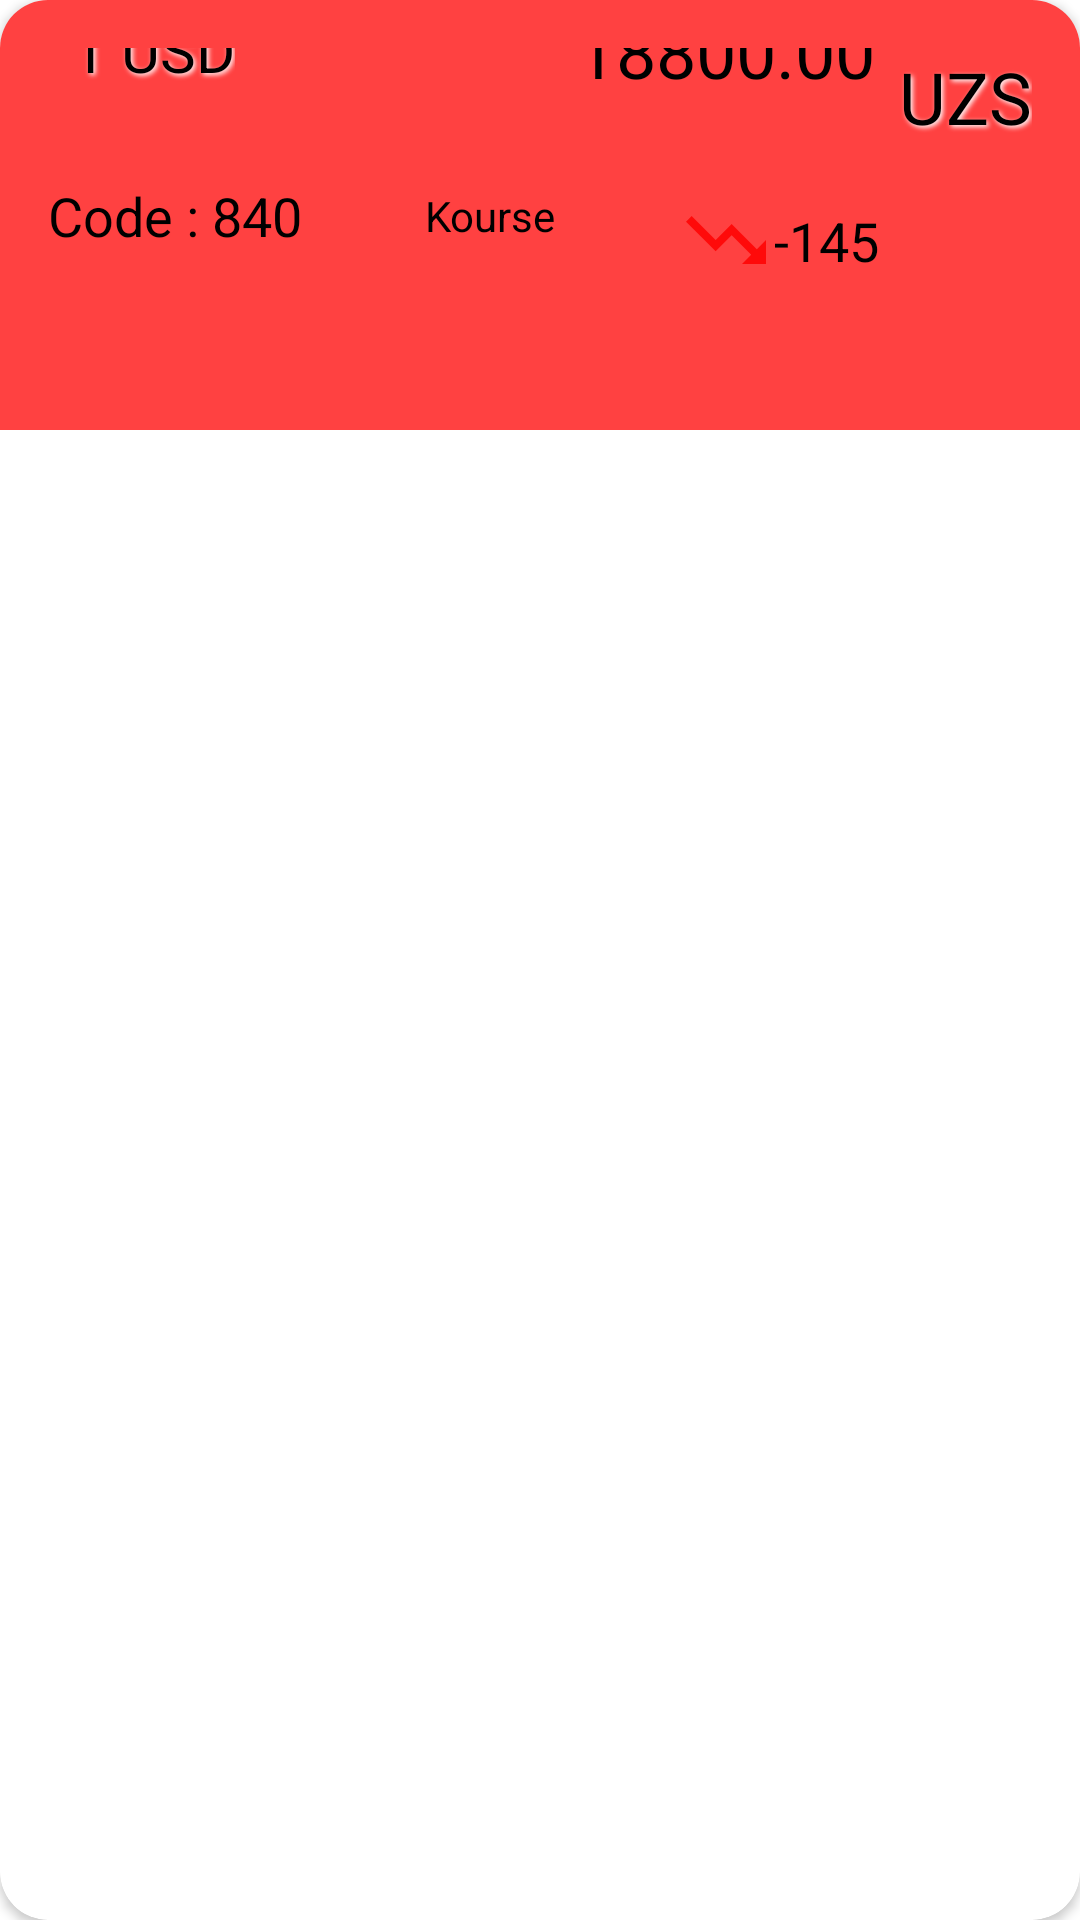

This screen was rendered from an Android layout file. Write that file and the resources it references.
<!-- AndroidManifest.xml: application theme Theme.MarkaziyBankValyutalarTarixi -->
<!-- res/layout/item.xml -->
<?xml version="1.0" encoding="utf-8"?>
<androidx.cardview.widget.CardView xmlns:android="http://schemas.android.com/apk/res/android"
    xmlns:app="http://schemas.android.com/apk/res-auto"
    xmlns:tools="http://schemas.android.com/tools"
    android:layout_width="match_parent"
    android:layout_height="wrap_content"
    android:layout_margin="8dp"
    app:cardCornerRadius="16dp">

    <androidx.constraintlayout.widget.ConstraintLayout
        android:id="@+id/anim"
        android:layout_width="match_parent"
        android:layout_height="wrap_content"
        android:background="@drawable/red_anim"
        android:padding="16dp">

        <ImageView
            android:id="@+id/image"
            android:layout_width="wrap_content"
            android:layout_height="wrap_content"
            android:src="@drawable/uzs"
            app:layout_constraintStart_toStartOf="parent"
            app:layout_constraintTop_toTopOf="parent" />

        <TextView
            android:id="@+id/name"
            android:layout_width="wrap_content"
            android:layout_height="wrap_content"
            android:layout_marginStart="8dp"
            android:shadowColor="@color/white"
            android:shadowDx="2"
            android:shadowDy="2"
            android:shadowRadius="4"
            android:text="1 USD"
            android:textColor="@color/black"
            android:textSize="20dp"
            app:layout_constraintBottom_toBottomOf="@+id/image"
            app:layout_constraintStart_toEndOf="@+id/image"
            app:layout_constraintTop_toTopOf="@+id/image" />

        <TextView
            android:id="@+id/code"
            style="@style/text"
            android:text="Code : 840"
            android:textSize="18dp"
            app:layout_constraintBottom_toBottomOf="parent"
            app:layout_constraintStart_toStartOf="@+id/image"
            app:layout_constraintTop_toBottomOf="@+id/image" />

        <ImageView
            android:id="@+id/difImage"
            android:layout_width="32dp"
            android:layout_height="32dp"
            android:src="@drawable/ic_down"
            app:layout_constraintBottom_toBottomOf="parent"
            app:layout_constraintEnd_toEndOf="@+id/rate"
            app:layout_constraintStart_toStartOf="@+id/rate"
            app:layout_constraintTop_toBottomOf="@+id/rate" />

        <TextView
            android:id="@+id/dif"
            style="@style/text"
            android:text="-145"
            android:textSize="18dp"
            app:layout_constraintBottom_toBottomOf="@+id/difImage"
            app:layout_constraintStart_toEndOf="@+id/difImage"
            app:layout_constraintTop_toTopOf="@+id/difImage" />

        <ImageView
            android:id="@+id/imageView2"
            style="@style/t"
            android:src="@drawable/ic_baseline_trending_flat_24"
            app:layout_constraintBottom_toBottomOf="@+id/name"
            app:layout_constraintEnd_toEndOf="parent"
            app:layout_constraintStart_toStartOf="parent"
            app:layout_constraintTop_toTopOf="@+id/name" />

        <TextView
            android:id="@+id/rate"
            style="@style/text"
            android:layout_width="wrap_content"
            android:layout_height="wrap_content"
            android:layout_marginEnd="8dp"
            android:text="18800.00"
            app:layout_constraintBottom_toBottomOf="@+id/imageView2"
            app:layout_constraintEnd_toStartOf="@+id/imageView"
            app:layout_constraintTop_toTopOf="@+id/imageView2" />

        <TextView
            android:id="@+id/kursName"
            android:layout_width="wrap_content"
            android:layout_height="wrap_content"
            android:text="Kourse"
            android:textColor="@color/black"
            app:layout_constraintBottom_toBottomOf="@+id/code"
            app:layout_constraintEnd_toStartOf="@+id/difImage"
            app:layout_constraintStart_toEndOf="@+id/code"
            app:layout_constraintTop_toTopOf="@+id/code" />

        <TextView
            android:id="@+id/imageView"
            android:layout_width="wrap_content"
            android:layout_height="wrap_content"
            android:shadowColor="@color/white"
            android:shadowDx="2"
            android:shadowDy="2"
            android:shadowRadius="4"
            android:text="UZS"
            android:textColor="@color/black"
            android:textSize="24dp"
            app:layout_constraintBottom_toTopOf="@+id/difImage"
            app:layout_constraintEnd_toEndOf="parent"
            app:layout_constraintTop_toTopOf="@+id/rate" />


    </androidx.constraintlayout.widget.ConstraintLayout>

</androidx.cardview.widget.CardView>
<!-- resources referenced by this layout -->
<resources>
  <!-- drawable ic_down (drawable) -->
  <vector android:height="24dp" android:tint="#FF0A0A"
      android:viewportHeight="24" android:viewportWidth="24"
      android:width="24dp" xmlns:android="http://schemas.android.com/apk/res/android">
      <path android:fillColor="@android:color/white" android:pathData="M16,18l2.29,-2.29 -4.88,-4.88 -4,4L2,7.41 3.41,6l6,6 4,-4 6.3,6.29L22,12v6z"/>
  </vector>
  <!-- drawable red_anim (drawable) -->
  <?xml version="1.0" encoding="utf-8"?>
  <animation-list xmlns:android="http://schemas.android.com/apk/res/android">
      <item
          android:drawable="@drawable/back_red_2"
          android:duration="500" />
      <item
          android:drawable="@drawable/back_red_1"
          android:duration="500" />
  
      <item
          android:drawable="@drawable/back_red_3"
          android:duration="500" />
  </animation-list>
  <style name="t">
          <item name="android:layout_marginEnd">16dp</item>
          <item name="android:layout_width">32dp</item>
          <item name="android:layout_height">32dp</item>
          <item name="android:layout_marginStart">16dp</item>
      </style>
  <style name="text">
          <item name="android:textSize">24dp</item>
          <item name="android:textColor">@color/black</item>
          <item name="android:layout_width">wrap_content</item>
          <item name="android:layout_height">wrap_content</item>
      </style>
  <style name="Theme.MarkaziyBankValyutalarTarixi" parent="Theme.MaterialComponents.DayNight.DarkActionBar">
          
          <item name="colorPrimary">@color/purple_500</item>
          <item name="colorPrimaryVariant">@color/purple_700</item>
          <item name="colorOnPrimary">@color/white</item>
          
          <item name="colorSecondary">@color/teal_200</item>
          <item name="colorSecondaryVariant">@color/teal_700</item>
          <item name="colorOnSecondary">@color/black</item>
          
          <item name="android:statusBarColor" tools:targetApi="l">?attr/colorPrimaryVariant</item>
          
      </style>
  <!-- drawable back_red_2 (drawable) -->
  <?xml version="1.0" encoding="utf-8"?>
  <selector xmlns:android="http://schemas.android.com/apk/res/android">
      <item>
          <shape>
              <solid android:color="#FF4141" />
              
          </shape>
      </item>
  </selector>
  <!-- drawable back_red_1 (drawable) -->
  <?xml version="1.0" encoding="utf-8"?>
  <selector xmlns:android="http://schemas.android.com/apk/res/android">
      <item>
          <shape>
              <solid android:color="#FF0000" />
              
          </shape>
      </item>
  </selector>
  <!-- drawable back_red_3 (drawable) -->
  <?xml version="1.0" encoding="utf-8"?>
  <selector xmlns:android="http://schemas.android.com/apk/res/android">
      <item>
          <shape>
              <gradient android:endColor="#FF0000" android:startColor="#FB5050" />
          </shape>
      </item>
  </selector>
  <!-- not gathered from this repository: default colours our renderer supplied (Android Studio template values) -->
  <color name="purple_500">#FF6200EE</color>
  <color name="purple_700">#FF3700B3</color>
  <color name="teal_200">#FF03DAC5</color>
  <color name="teal_700">#FF018786</color>
  <color name="black">#FF000000</color>
  <color name="white">#FFFFFFFF</color>
</resources>
